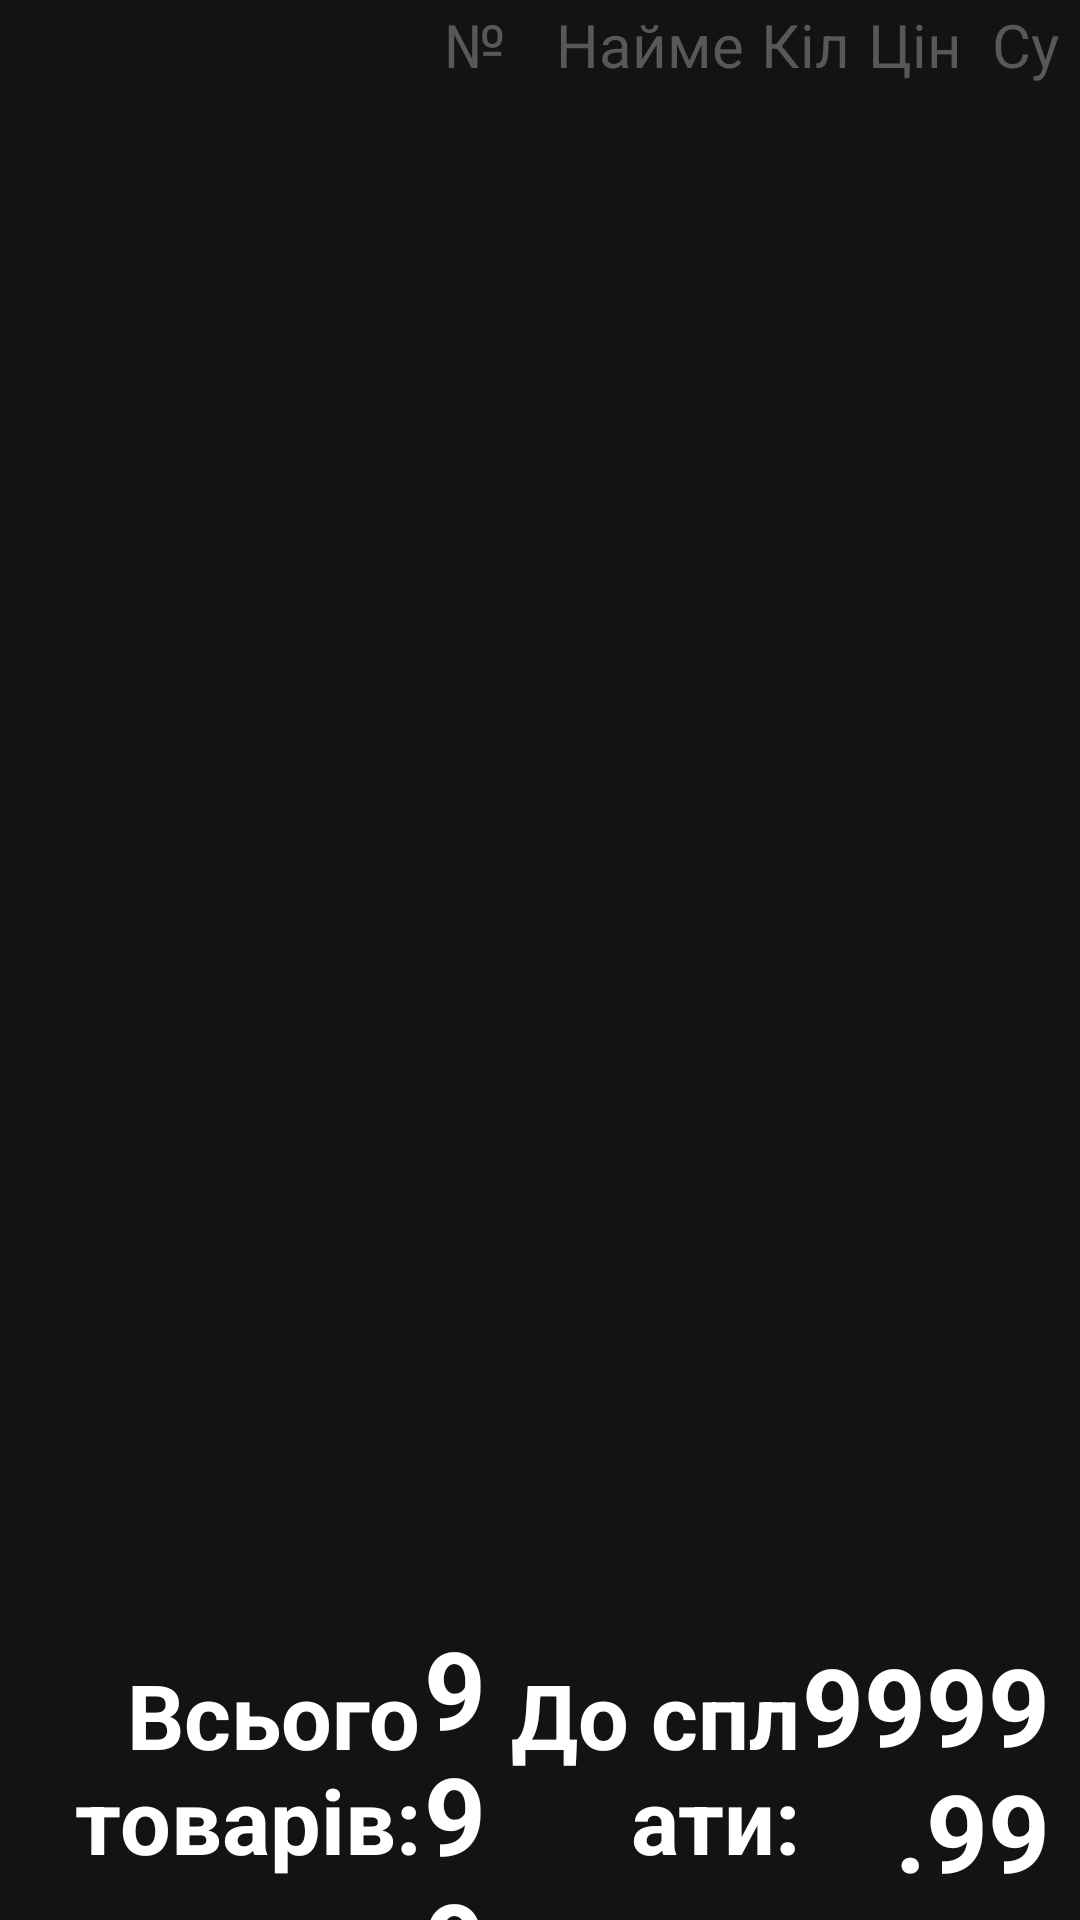

Android layout source for this screen:
<!-- AndroidManifest.xml: application theme AppTheme -->
<!-- res/layout/layout_shopping_list_look_0.xml -->
<?xml version="1.0" encoding="utf-8"?>
<LinearLayout xmlns:android="http://schemas.android.com/apk/res/android"
    android:layout_width="match_parent"
    android:layout_height="match_parent"
    android:orientation="vertical">

    <LinearLayout
        android:id="@+id/idLay1"
        android:layout_width="match_parent"
        android:layout_height="0dp"
        android:layout_above="@+id/idLayTotalSumm"
        android:layout_weight="84125"
        android:orientation="horizontal">

        <ImageView
            android:id="@+id/imageview_product"
            android:layout_width="400px"
            android:layout_height="500dp"
            android:layout_alignParentRight="true"
            android:layout_gravity="center_vertical"
            android:src="@drawable/noimagefound"
            android:visibility="visible" />

        <LinearLayout
            android:layout_width="match_parent"
            android:layout_height="match_parent"
            android:orientation="vertical">

            <LinearLayout
                android:id="@+id/list_header"
                android:layout_width="match_parent"
                android:layout_height="0dp"
                android:layout_weight="57"
                android:gravity="end"
                android:orientation="horizontal">

                <TextView
                    android:id="@+id/textView_npp"
                    android:layout_width="50dp"
                    android:layout_height="30dp"
                    android:gravity="center_vertical|center_horizontal"
                    android:text="@string/number_sign"
                    android:textColor="@color/list_header_text_look_0"
                    android:textSize="@dimen/list_header_text_look_0" />

                <TextView
                    android:id="@+id/textView6"
                    android:layout_width="40dp"
                    android:layout_height="30dp"
                    android:layout_weight="4"
                    android:gravity="center_vertical|center_horizontal"
                    android:text="@string/product_name"
                    android:textColor="@color/list_header_text_look_0"
                    android:textSize="@dimen/list_header_text_look_0" />

                <TextView
                    android:id="@+id/textView7"
                    android:layout_width="30dp"
                    android:layout_height="30dp"
                    android:layout_weight="1"
                    android:gravity="center_vertical|center_horizontal"
                    android:text="@string/amount"
                    android:textColor="@color/list_header_text_look_0"
                    android:textSize="@dimen/list_header_text_look_0" />

                <TextView
                    android:id="@+id/textView8"
                    android:layout_width="30dp"
                    android:layout_height="30dp"
                    android:layout_weight="1"
                    android:gravity="center_vertical|center_horizontal"
                    android:text="@string/price"
                    android:textColor="@color/list_header_text_look_0"
                    android:textSize="@dimen/list_header_text_look_0" />

                <TextView
                    android:id="@+id/textView9"
                    android:layout_width="30dp"
                    android:layout_height="40dp"
                    android:layout_weight="1"
                    android:gravity="center_vertical|center_horizontal"
                    android:text="@string/sum"
                    android:textColor="@color/list_header_text_look_0"
                    android:textSize="@dimen/list_header_text_look_0" />

            </LinearLayout>

            <ImageView
                android:id="@+id/imageview_list_header_underline"
                android:layout_width="match_parent"
                android:layout_height="1px"
                android:background="@color/list_item_divider_look_0"
                android:visibility="gone"/>

            <ListView
                android:id="@+id/listview_products"
                android:layout_width="match_parent"
                android:layout_height="0dp"
                android:layout_weight="943"
                android:choiceMode="singleChoice"
                android:clickable="true"
                android:divider="@color/list_item_divider_look_0"
                android:dividerHeight="1px"/>
        </LinearLayout>
    </LinearLayout>

    
    <LinearLayout
        android:id="@+id/idLayTotalSumm"
        android:layout_width="match_parent"
        android:layout_height="0dp"
        android:layout_alignParentBottom="true"
        android:layout_weight="15875"
        android:orientation="horizontal">

        
        <TextView
            android:id="@+id/textview_total_discount"
            android:layout_width="120dp"
            android:layout_height="wrap_content"
            android:visibility="gone" />

        
        <TextView
            android:id="@+id/textview_total_sum_without_discount"
            android:layout_width="120dp"
            android:layout_height="wrap_content"
            android:visibility="gone" />

        <TextView
            android:id="@+id/textview_total_products"
            android:layout_width="500px"
            android:layout_height="wrap_content"
            android:layout_gravity="center_vertical"
            android:layout_weight="1"
            android:gravity="clip_vertical"
            android:text="@string/total_products"
            android:textAlignment="viewEnd"
            android:textColor="@color/white"
            android:textSize="30sp"
            android:textStyle="bold" />

        <TextView
            android:id="@+id/textview_total_count"
            android:layout_width="50dp"
            android:layout_height="wrap_content"
            android:layout_gravity="center_vertical"
            android:layout_weight="1"
            android:text="999"
            android:textAlignment="center"
            android:textColor="@color/white"
            android:textSize="36sp"
            android:textStyle="bold" />

        <TextView
            android:id="@+id/textview_to_pay"
            android:layout_width="130dp"
            android:layout_height="wrap_content"
            android:layout_gravity="center_vertical"
            android:layout_weight="1"
            android:gravity="clip_vertical"
            android:text="@string/to_pay_colon"
            android:textAlignment="viewEnd"
            android:textColor="@color/white"
            android:textSize="30sp"
            android:textStyle="bold" />

        <TextView
            android:id="@+id/textview_total_sum"
            android:layout_width="120dp"
            android:layout_height="wrap_content"
            android:layout_gravity="center_vertical"
            android:layout_weight="1"
            android:paddingRight="10dp"
            android:text="9999.99"
            android:textAlignment="viewEnd"
            android:textColor="@color/white"
            android:textSize="36sp"
            android:textStyle="bold" />

    </LinearLayout>

</LinearLayout>
<!-- resources referenced by this layout -->
<resources>
  <color name="list_header_text_look_0">#585858</color>
  <color name="list_item_divider_look_0">#C4C4C4</color>
  <color name="white">#FFFFFF</color>
  <dimen name="list_header_text_look_0">20sp</dimen>
  <string name="amount">Кількість</string>
  <string name="number_sign">№</string>
  <string name="price">Цiна</string>
  <string name="product_name">Найменування</string>
  <string name="sum">Сума</string>
  <string name="to_pay_colon">До сплати:  </string>
  <string name="total_products">Всього товарiв:  </string>
  <style name="AppTheme" parent="Theme.AppCompat.Light.DarkActionBar">
          <item name="android:windowBackground">@color/colorBlack</item>
  
          
          <item name="colorPrimary">@color/colorPrimary</item>
          <item name="colorPrimaryDark">@color/colorPrimaryDark</item>
          <item name="colorAccent">@color/colorAccent</item>
      </style>
  <color name="colorBlack">#131313</color>
  <color name="colorPrimary">#3F51B5</color>
  <color name="colorPrimaryDark">#303F9F</color>
  <color name="colorAccent">#FF4081</color>
</resources>
